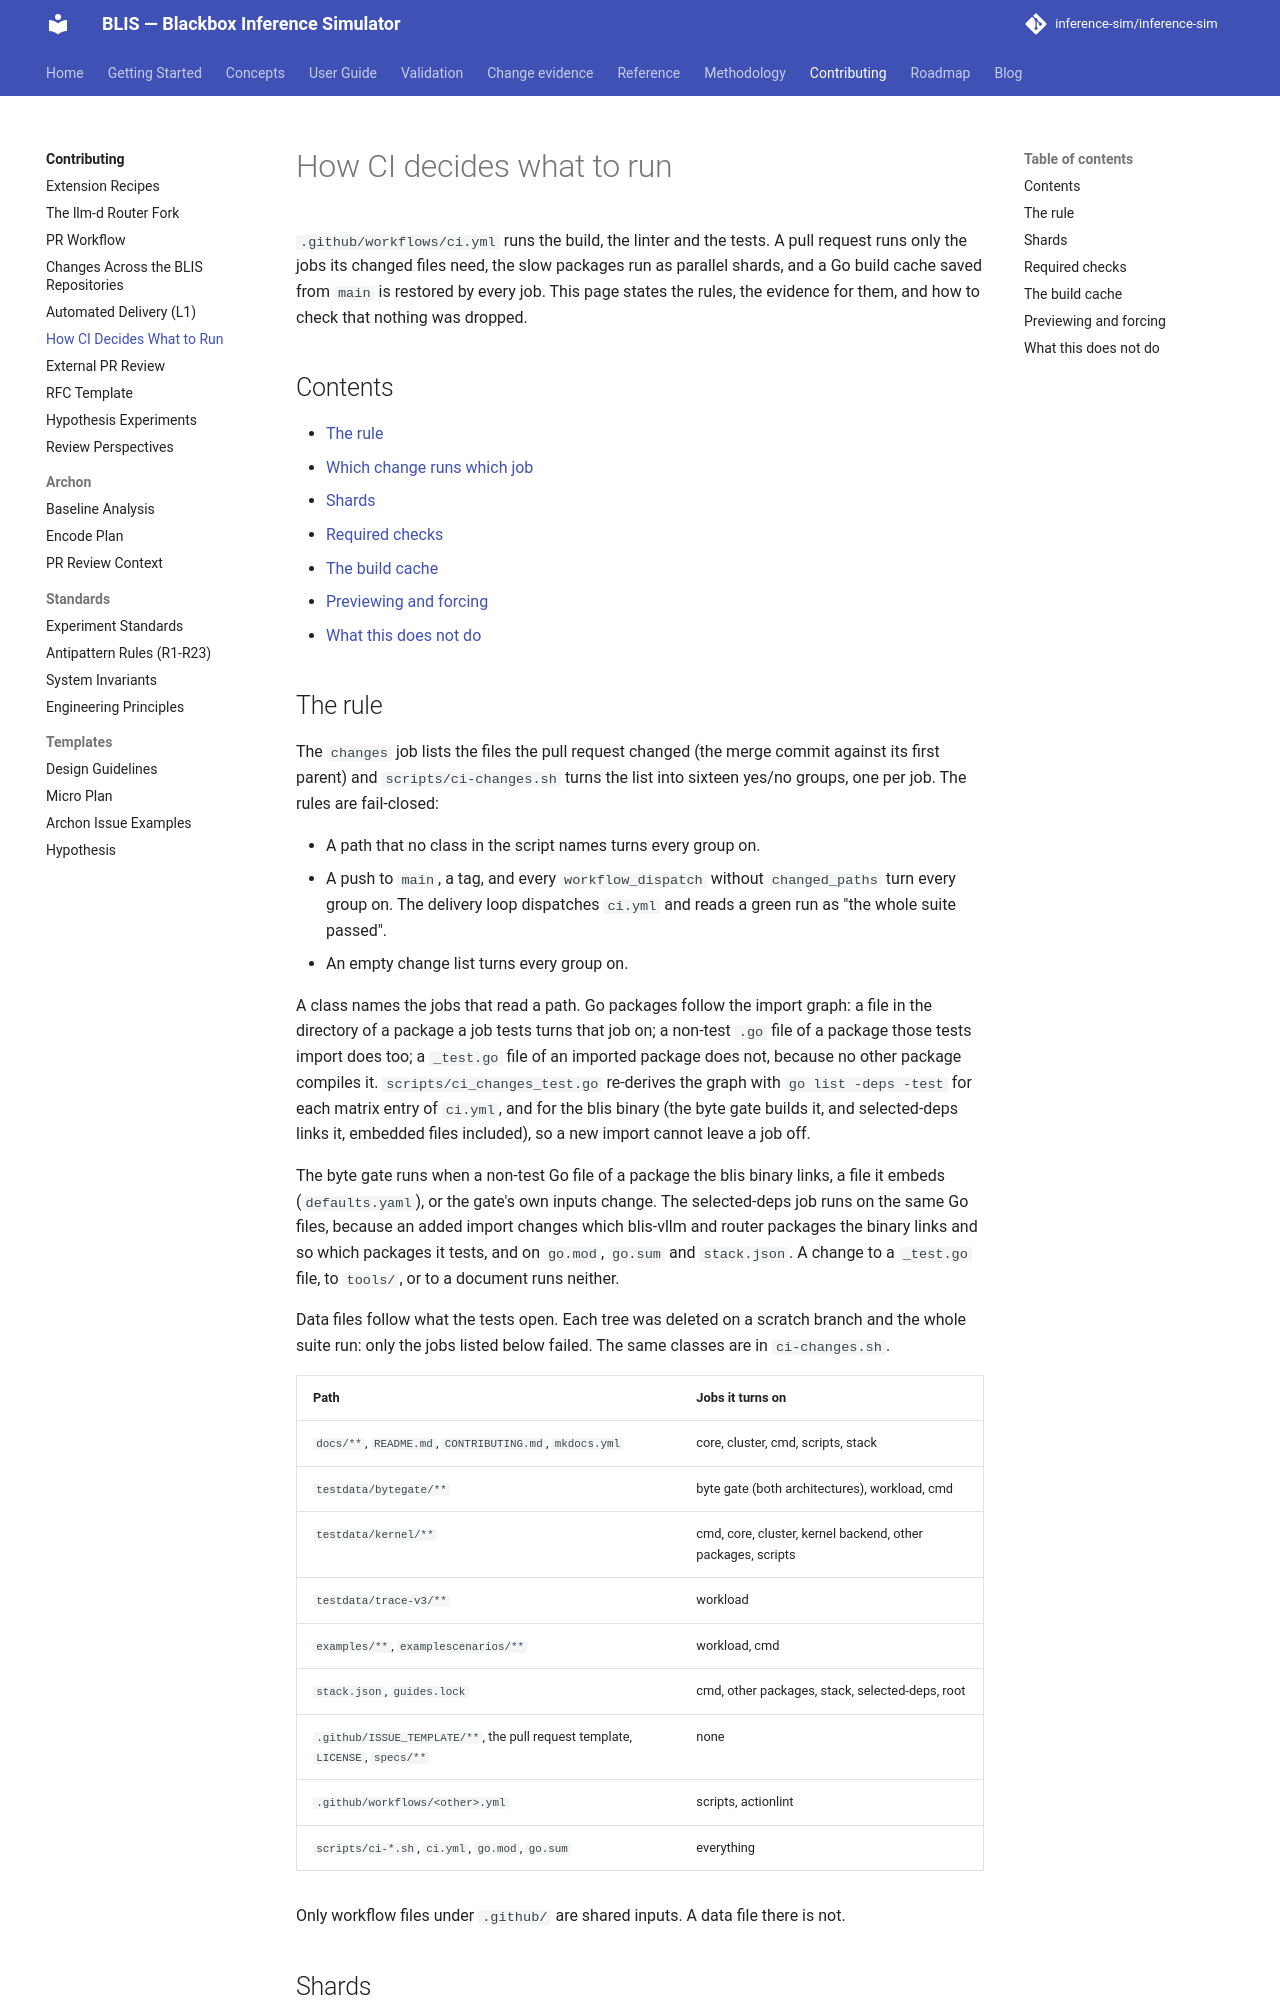

repository: inference-sim/inference-sim · page: 0.18/contributing/ci/index.html · generator: mkdocs

# How CI decides what to run

`.github/workflows/ci.yml` runs the build, the linter and the tests. A pull request runs only the
jobs its changed files need, the slow packages run as parallel shards, and a Go build cache saved
from `main` is restored by every job. This page states the rules, the evidence for them, and how
to check that nothing was dropped.

## Contents

- [The rule](#the-rule)
- [Which change runs which job](#which-change-runs-which-job)
- [Shards](#shards)
- [Required checks](#required-checks)
- [The build cache](#the-build-cache)
- [Previewing and forcing](#previewing-and-forcing)
- [What this does not do](#what-this-does-not-do)

## The rule

The `changes` job lists the files the pull request changed (the merge commit against its first
parent) and `scripts/ci-changes.sh` turns the list into sixteen yes/no groups, one per job. The
rules are fail-closed:

- A path that no class in the script names turns every group on.
- A push to `main`, a tag, and every `workflow_dispatch` without `changed_paths` turn every group
  on. The delivery loop dispatches `ci.yml` and reads a green run as "the whole suite passed".
- An empty change list turns every group on.

A class names the jobs that read a path. Go packages follow the import graph: a file in the
directory of a package a job tests turns that job on; a non-test `.go` file of a package those
tests import does too; a `_test.go` file of an imported package does not, because no other package
compiles it. `scripts/ci_changes_test.go` re-derives the graph with `go list -deps -test` for each
matrix entry of `ci.yml`, and for the blis binary (the byte gate builds it, and selected-deps links
it, embedded files included), so a new import cannot leave a job off.

The byte gate runs when a non-test Go file of a package the blis binary links, a file it embeds
(`defaults.yaml`), or the gate's own inputs change. The selected-deps job runs on the same Go
files, because an added import changes which blis-vllm and router packages the binary links and
so which packages it tests, and on `go.mod`, `go.sum` and `stack.json`. A change to a `_test.go`
file, to `tools/`, or to a document runs neither.

Data files follow what the tests open. Each tree was deleted on a scratch branch and the whole
suite run: only the jobs listed below failed. The same classes are in `ci-changes.sh`.

| Path | Jobs it turns on |
|------|------------------|
| `docs/**`, `README.md`, `CONTRIBUTING.md`, `mkdocs.yml` | core, cluster, cmd, scripts, stack |
| `testdata/bytegate/**` | byte gate (both architectures), workload, cmd |
| `testdata/kernel/**` | cmd, core, cluster, kernel backend, other packages, scripts |
| `testdata/trace-v3/**` | workload |
| `examples/**`, `examplescenarios/**` | workload, cmd |
| `stack.json`, `guides.lock` | cmd, other packages, stack, selected-deps, root |
| `.github/ISSUE_TEMPLATE/**`, the pull request template, `LICENSE`, `specs/**` | none |
| `.github/workflows/<other>.yml` | scripts, actionlint |
| `scripts/ci-*.sh`, `ci.yml`, `go.mod`, `go.sum` | everything |

Only workflow files under `.github/` are shared inputs. A data file there is not.
